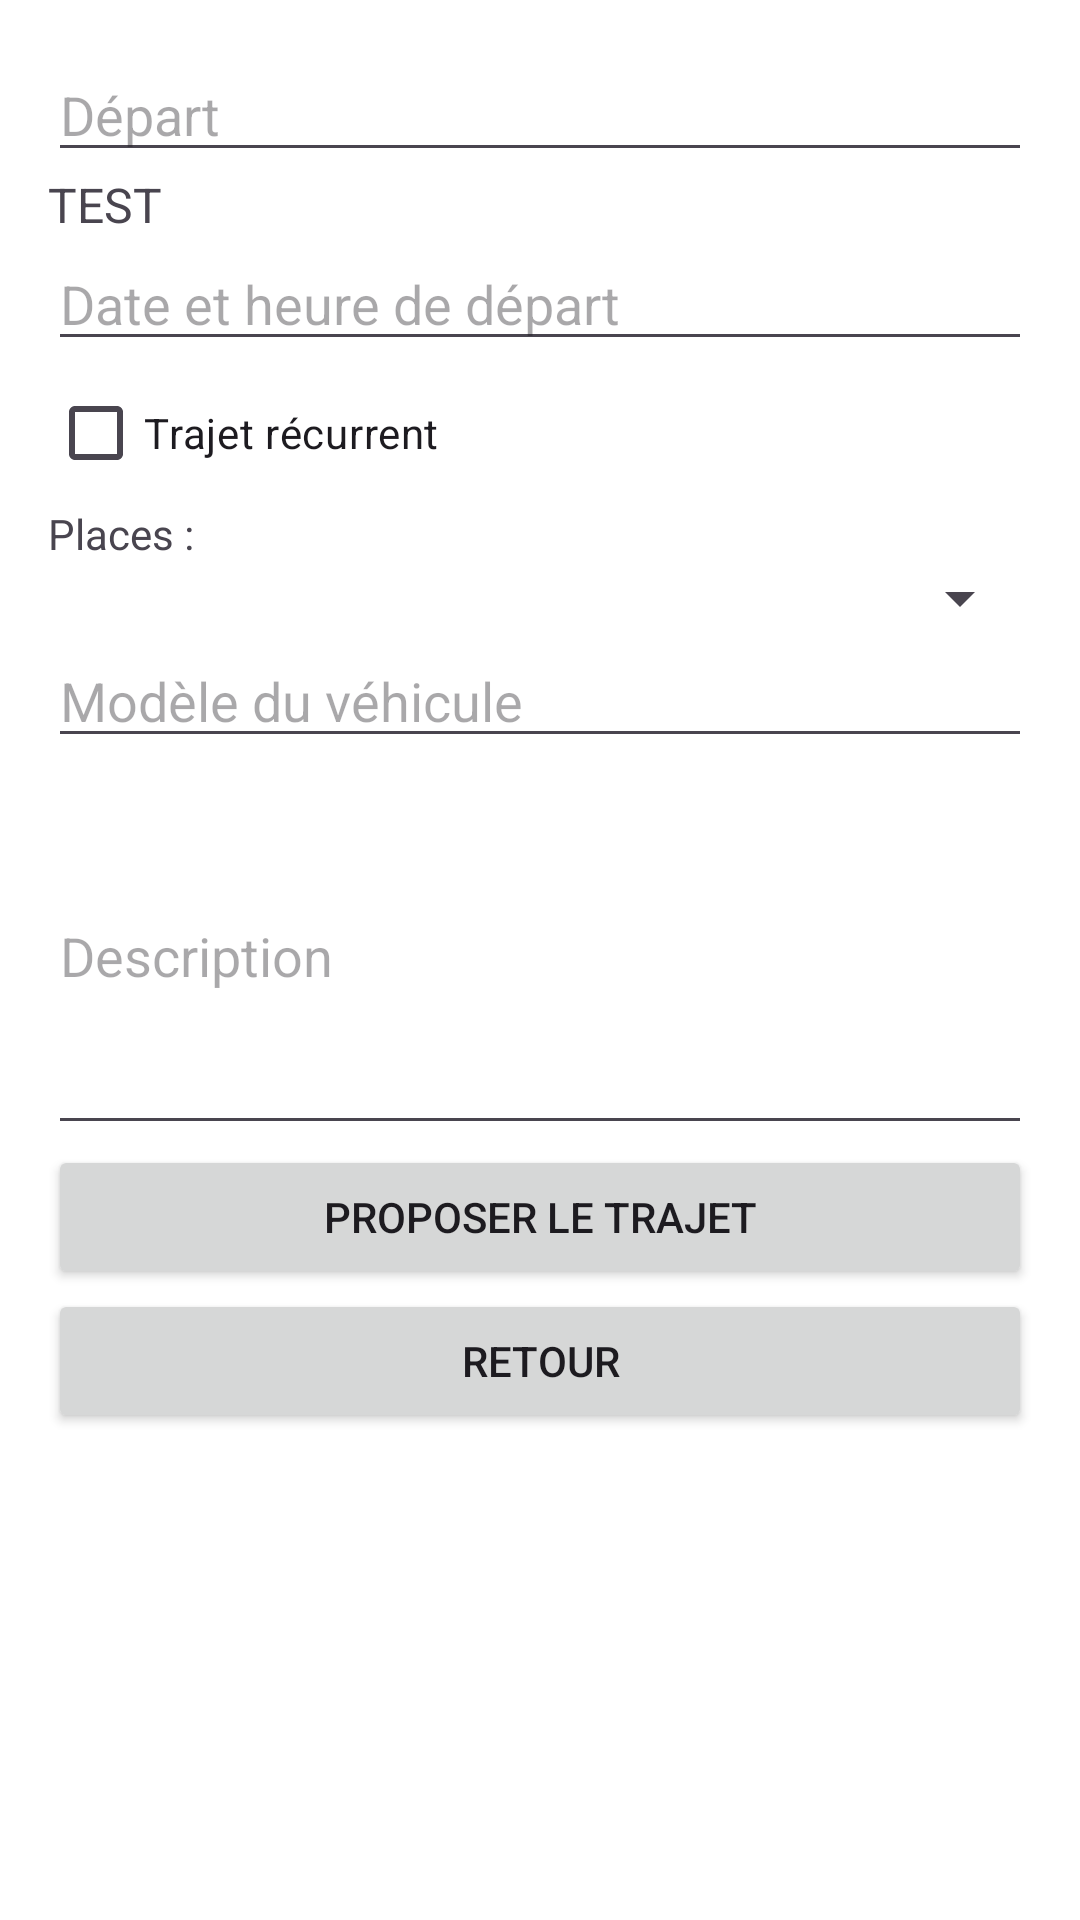

Android layout source for this screen:
<!-- AndroidManifest.xml: application theme Theme.TaxiBrousse -->
<!-- res/layout/fragment_propose_ride.xml -->
<?xml version="1.0" encoding="utf-8"?>
<ScrollView xmlns:android="http://schemas.android.com/apk/res/android"
    android:layout_width="match_parent"
    android:layout_height="match_parent"
    android:padding="16dp"
    android:background="@android:color/white">

    <LinearLayout
        android:layout_width="match_parent"
        android:layout_height="wrap_content"
        android:orientation="vertical">

        <EditText
            android:id="@+id/editTextDeparture"
            android:layout_width="match_parent"
            android:layout_height="wrap_content"
            android:hint="@string/departure_box_hint"
            android:inputType="text" />

        <TextView
            android:id="@+id/textArrival"
            android:layout_width="match_parent"
            android:layout_height="wrap_content"
            android:text="TEST"
            android:textSize="16dp"/>

        <EditText
            android:id="@+id/editTextDateTime"
            android:layout_width="match_parent"
            android:layout_height="wrap_content"
            android:hint="@string/departure_time_hint"
            android:focusable="false"
            android:clickable="true" />

        <CheckBox
            android:id="@+id/checkBoxRecurrent"
            android:layout_width="wrap_content"
            android:layout_height="wrap_content"
            android:text="@string/recurring_ride" />
        <Spinner
            android:id="@+id/spinnerRecurrence"
            android:layout_width="match_parent"
            android:layout_height="wrap_content"
            android:visibility="gone" />

        <TextView
            android:text="@string/places"
            android:layout_width="match_parent"
            android:layout_height="match_parent">
        </TextView>

        <Spinner
            android:id="@+id/spinnerSeats"
            android:layout_width="match_parent"
            android:layout_height="wrap_content" />
        <TextView
            android:id="@+id/spinnerSeatsError"
            android:layout_width="match_parent"
            android:layout_height="wrap_content"
            android:textColor="@android:color/holo_red_light"
            android:visibility="gone" />

        <EditText
            android:id="@+id/editTextCarModel"
            android:layout_width="match_parent"
            android:layout_height="wrap_content"
            android:hint="@string/vehicle_hint"
            android:inputType="text" />

        <EditText
            android:id="@+id/editTextDescription"
            android:layout_width="match_parent"
            android:layout_height="129dp"
            android:hint="@string/description_hint"
            android:inputType="text" />

        <Button
            android:id="@+id/buttonProposeRide"
            android:layout_width="match_parent"
            android:layout_height="wrap_content"
            android:text="@string/ride_validation" />

        <Button
            android:id="@+id/buttonReturn"
            android:layout_width="match_parent"
            android:layout_height="wrap_content"
            android:text="Retour" />

    </LinearLayout>

</ScrollView>
<!-- resources referenced by this layout -->
<resources>
  <string name="departure_box_hint">Départ</string>
  <string name="departure_time_hint">Date et heure de départ</string>
  <string name="description_hint">Description</string>
  <string name="places">Places :</string>
  <string name="recurring_ride">Trajet récurrent</string>
  <string name="ride_validation">Proposer le trajet</string>
  <string name="vehicle_hint">Modèle du véhicule</string>
  <style name="Theme.TaxiBrousse" parent="Base.Theme.TaxiBrousse" />
  <style name="Base.Theme.TaxiBrousse" parent="Theme.Material3.DayNight.NoActionBar">
          
          <item name="colorPrimary">@color/green_greyish</item>
      </style>
  <color name="green_greyish">#658965</color>
</resources>
